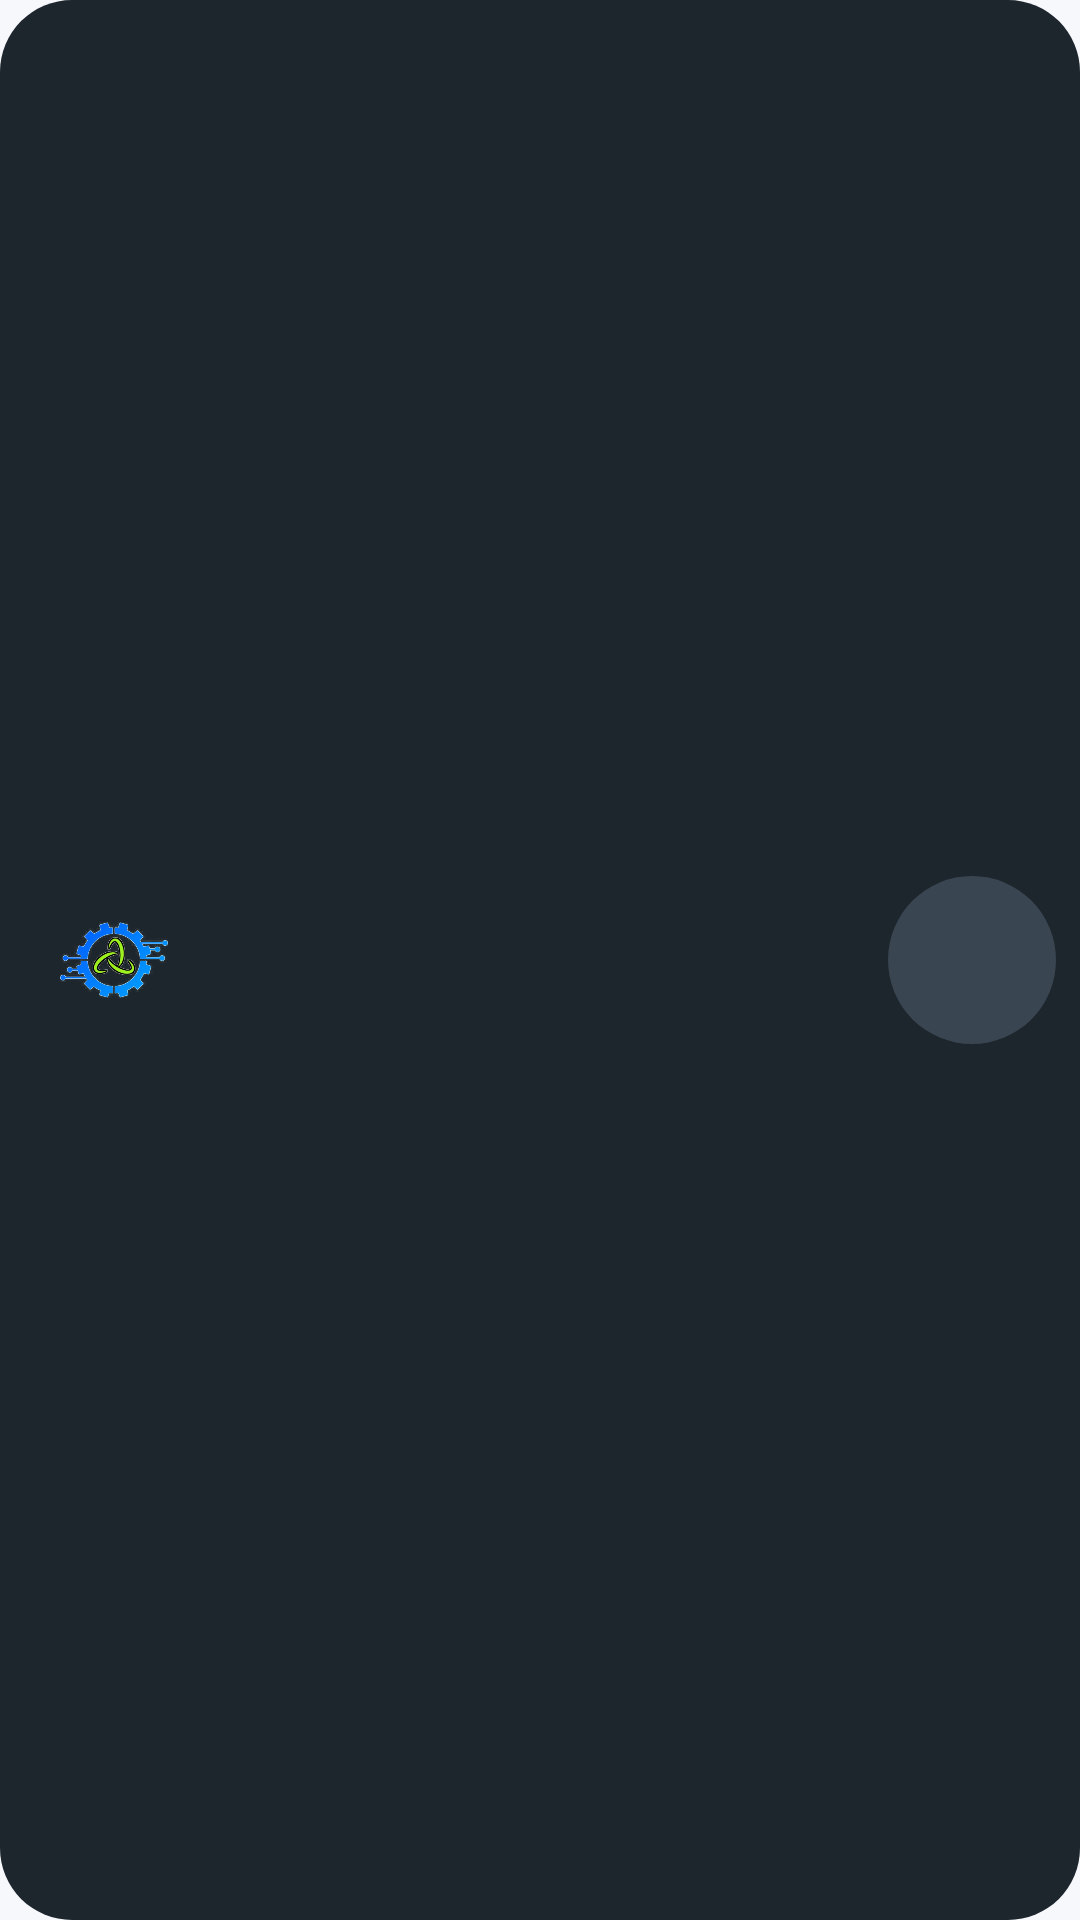

This screen was rendered from an Android layout file. Write that file and the resources it references.
<!-- AndroidManifest.xml: application theme Theme.Netino -->
<!-- res/layout/widget_netino.xml -->
<?xml version="1.0" encoding="utf-8"?>
<LinearLayout xmlns:android="http://schemas.android.com/apk/res/android"
    android:id="@+id/widget_root"
    android:layout_width="match_parent"
    android:layout_height="72dp"
    android:layout_gravity="center_vertical"
    android:background="@drawable/widget_bg"
    android:gravity="center_vertical"
    android:orientation="horizontal"
    android:paddingStart="20dp"
    android:paddingEnd="8dp">

    <ImageView
        android:layout_width="36dp"
        android:layout_height="36dp"
        android:contentDescription="@null"
        android:src="@drawable/logo" />

    <LinearLayout
        android:layout_width="0dp"
        android:layout_height="wrap_content"
        android:layout_marginStart="12dp"
        android:layout_marginEnd="12dp"
        android:layout_weight="1"
        android:orientation="vertical">

        <TextView
            android:id="@+id/widget_status"
            android:layout_width="wrap_content"
            android:layout_height="wrap_content"
            android:maxLines="1"
            android:textColor="@color/widget_on"
            android:textSize="15sp"
            android:textStyle="bold" />

        <TextView
            android:id="@+id/widget_detail"
            android:layout_width="wrap_content"
            android:layout_height="wrap_content"
            android:ellipsize="end"
            android:maxLines="1"
            android:textColor="@color/widget_on_variant"
            android:textSize="13sp" />
    </LinearLayout>

    <ImageButton
        android:id="@+id/widget_toggle"
        android:layout_width="56dp"
        android:layout_height="56dp"
        android:background="@drawable/widget_btn_off"
        android:contentDescription="@string/cd_connect"
        android:padding="14dp"
        android:scaleType="fitCenter"
        android:src="@drawable/ic_power" />
</LinearLayout>
<!-- resources referenced by this layout -->
<resources>
  <color name="widget_on">#0F172A</color>
  <color name="widget_on_variant">#4B5567</color>
  <!-- drawable logo: png bitmap (drawable-nodpi, 276488 bytes) -->
  <!-- drawable widget_bg (drawable) -->
  <?xml version="1.0" encoding="utf-8"?>
  <shape xmlns:android="http://schemas.android.com/apk/res/android" android:shape="rectangle">
      <solid android:color="#F0101820" />
      <corners android:radius="24dp" />
  </shape>
  <!-- drawable widget_btn_off (drawable) -->
  <?xml version="1.0" encoding="utf-8"?>
  <shape xmlns:android="http://schemas.android.com/apk/res/android" android:shape="oval">
      <solid android:color="#3A4552" />
  </shape>
  <string name="cd_connect">Connect</string>
  <style name="Theme.Netino" parent="android:Theme.Material.NoActionBar">
          <item name="android:statusBarColor">@android:color/transparent</item>
          <item name="android:navigationBarColor">@android:color/transparent</item>
          <item name="android:windowBackground">@color/bg</item>
      </style>
  <color name="bg">#FFF6F8FC</color>
</resources>
